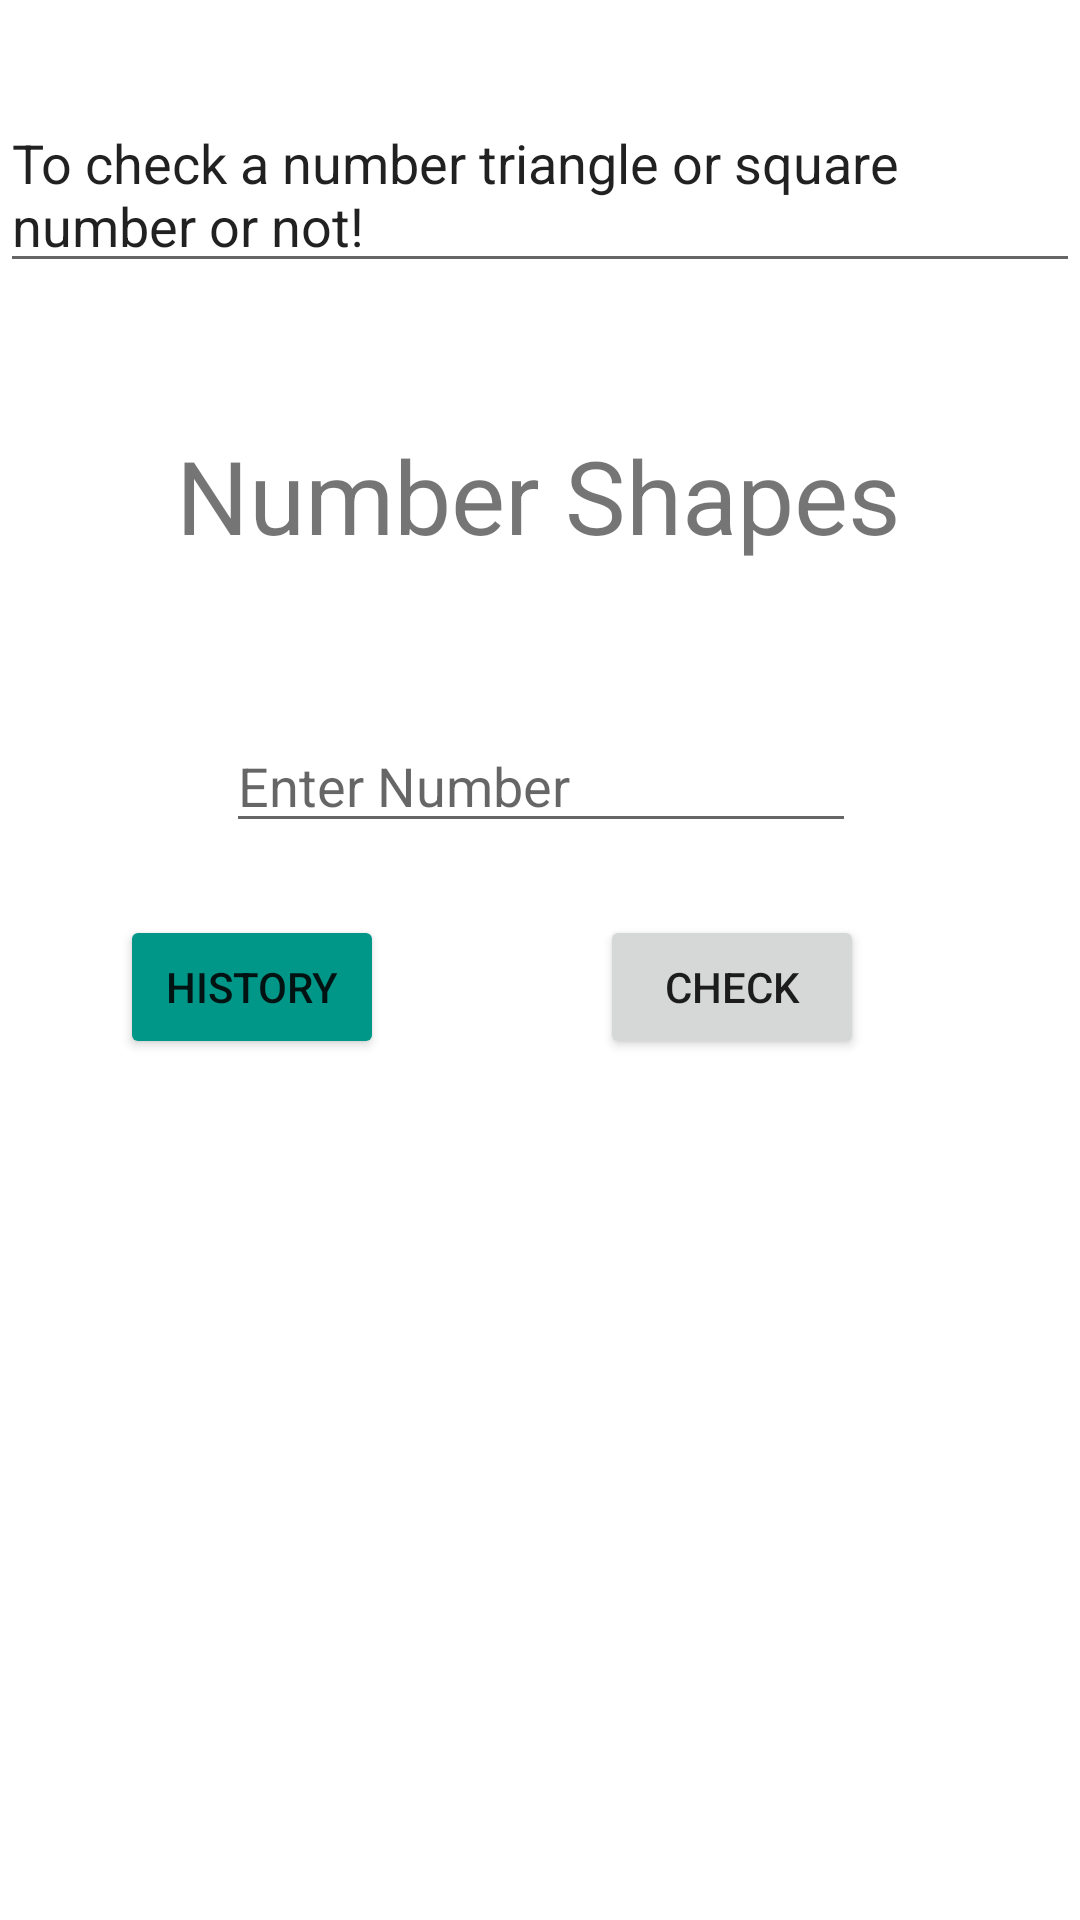

The Android layout XML behind this screen, and the referenced resources:
<!-- AndroidManifest.xml: application theme Theme.TriangleSqrtNumberCheck -->
<!-- res/layout/activity_main.xml -->
<?xml version="1.0" encoding="utf-8"?>
<androidx.constraintlayout.widget.ConstraintLayout xmlns:android="http://schemas.android.com/apk/res/android"
    xmlns:app="http://schemas.android.com/apk/res-auto"
    xmlns:tools="http://schemas.android.com/tools"
    android:layout_width="match_parent"
    android:layout_height="match_parent"
    tools:context=".MainActivity">

    <EditText
        android:id="@+id/editTextTextPersonName"
        android:layout_width="match_parent"
        android:layout_height="wrap_content"
        android:layout_marginTop="32dp"
        android:ems="10"
        android:text="To check a number triangle or square number or not!"
        app:layout_constraintStart_toStartOf="parent"
        app:layout_constraintTop_toTopOf="parent" />

    <TextView
        android:id="@+id/textView2"
        android:layout_width="wrap_content"
        android:layout_height="wrap_content"
        android:layout_marginTop="48dp"
        android:text="Number Shapes"
        android:textSize="34sp"
        app:layout_constraintEnd_toEndOf="parent"
        app:layout_constraintHorizontal_bias="0.496"
        app:layout_constraintStart_toStartOf="parent"
        app:layout_constraintTop_toBottomOf="@+id/editTextTextPersonName" />

    <EditText
        android:id="@+id/editTextInputNumber"
        android:layout_width="wrap_content"
        android:layout_height="wrap_content"
        android:layout_marginTop="52dp"
        android:ems="10"
        android:hint="Enter Number"
        android:inputType="number"
        app:layout_constraintEnd_toEndOf="parent"
        app:layout_constraintHorizontal_bias="0.502"
        app:layout_constraintStart_toStartOf="parent"
        app:layout_constraintTop_toBottomOf="@+id/textView2" />

    <Button
        android:id="@+id/button"
        android:layout_width="wrap_content"
        android:layout_height="wrap_content"
        android:layout_marginTop="24dp"
        android:layout_marginEnd="72dp"
        android:onClick="triangleChecker"
        android:text="CHECK"
        app:layout_constraintEnd_toEndOf="parent"
        app:layout_constraintTop_toBottomOf="@+id/editTextInputNumber" />

    <Button
        android:id="@+id/history"
        android:layout_width="wrap_content"
        android:layout_height="wrap_content"
        android:layout_marginTop="24dp"
        android:layout_marginEnd="72dp"
        android:text="History"
        app:backgroundTint="#009688"
        app:layout_constraintEnd_toStartOf="@+id/button"
        app:layout_constraintTop_toBottomOf="@+id/editTextInputNumber" />
</androidx.constraintlayout.widget.ConstraintLayout>
<!-- resources referenced by this layout -->
<resources>
  <style name="Theme.TriangleSqrtNumberCheck" parent="Theme.MaterialComponents.DayNight.DarkActionBar">
          
          <item name="colorPrimary">@color/purple_500</item>
          <item name="colorPrimaryVariant">@color/purple_700</item>
          <item name="colorOnPrimary">@color/white</item>
          
          <item name="colorSecondary">@color/teal_200</item>
          <item name="colorSecondaryVariant">@color/teal_700</item>
          <item name="colorOnSecondary">@color/black</item>
          
          <item name="android:statusBarColor" tools:targetApi="l">?attr/colorPrimaryVariant</item>
          
      </style>
  <!-- not gathered from this repository: default colours our renderer supplied (Android Studio template values) -->
  <color name="purple_500">#FF6200EE</color>
  <color name="purple_700">#FF3700B3</color>
  <color name="teal_200">#FF03DAC5</color>
  <color name="teal_700">#FF018786</color>
  <color name="black">#FF000000</color>
  <color name="white">#FFFFFFFF</color>
</resources>
